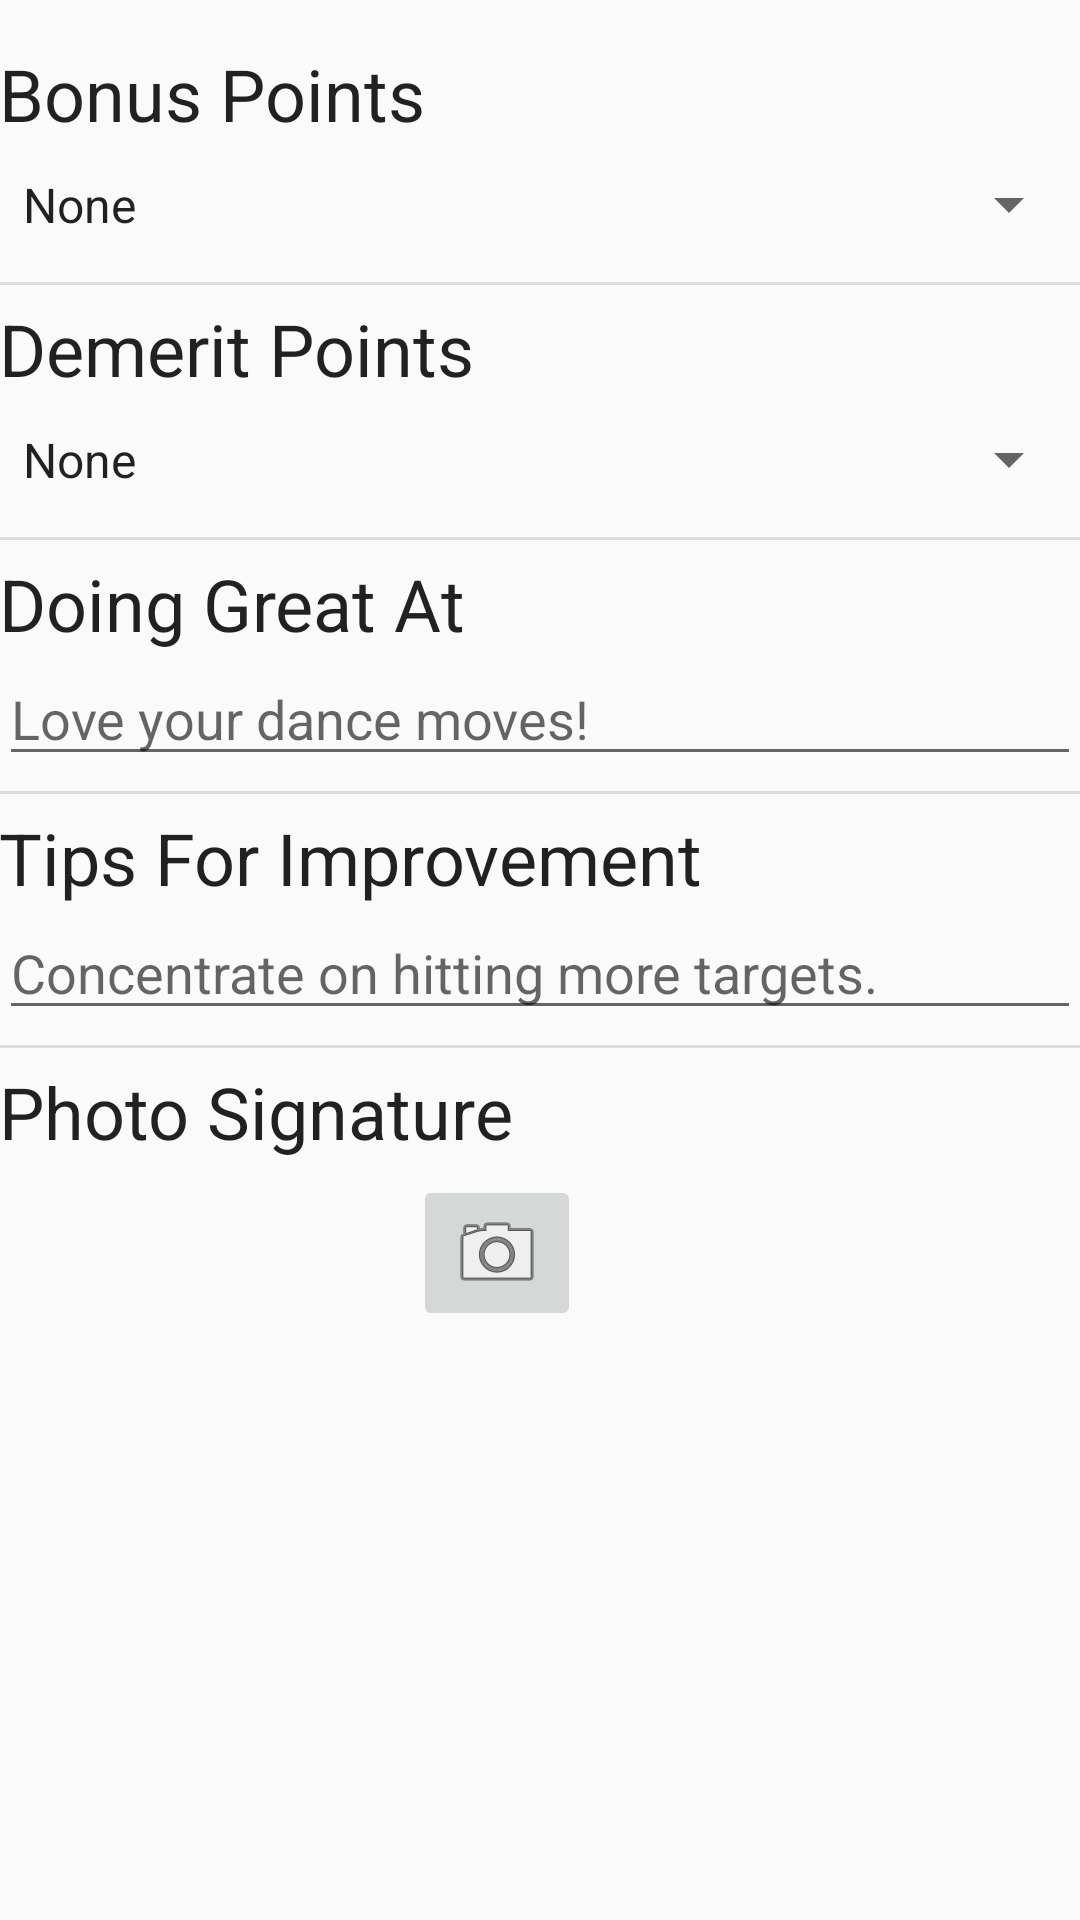

Layout XML and referenced resources for this Android screen:
<!-- AndroidManifest.xml: application theme AppTheme -->
<!-- res/layout/fragment_submission.xml -->
<android.support.v4.widget.NestedScrollView
    xmlns:android="http://schemas.android.com/apk/res/android"
    xmlns:tools="http://schemas.android.com/tools"
    android:layout_width="fill_parent"
    android:layout_height="fill_parent"
    android:scrollbars="none"

    >

    <LinearLayout
        android:layout_width="fill_parent"
        android:layout_height="wrap_content"
        android:orientation="vertical"
        android:paddingLeft="@dimen/activity_horizontal_margin"
        android:paddingRight="@dimen/activity_horizontal_margin"
        android:paddingTop="15dp"
        >


        <TextView
            style="@style/Title"
            android:text="@string/bonus"
            />

        <Spinner
            android:id="@+id/bonus_spinner"
            android:layout_width="match_parent"
            android:layout_height="wrap_content"
            android:entries="@array/bonus_array"
            android:paddingBottom="10dp"
            android:paddingTop="10dp"
            android:spinnerMode="dialog"
            android:textAppearance="@style/TextAppearance.AppCompat.Subhead"

            />

        <View
            style="@style/Divider"
            />

        <TextView
            style="@style/Title"
            android:text="@string/demerit"
            />

        <Spinner
            android:id="@+id/demerit_spinner"
            android:entries="@array/demerit_array"
            android:layout_width="match_parent"
            android:layout_height="wrap_content"
            android:paddingBottom="10dp"
            android:paddingTop="10dp"
            android:spinnerMode="dialog"
            android:textAppearance="@style/TextAppearance.AppCompat.Subhead"
            />

        <View
            style="@style/Divider"
            />


        <TextView
            style="@style/Title"
            android:text="@string/great_at"
            />

        <EditText
            android:id="@+id/doing_great_at"
            android:layout_width="match_parent"
            android:layout_height="wrap_content"
            android:hint="@string/great_at_hint"
            />

        <View
            style="@style/Divider"
            />


        <TextView
            style="@style/Title"
            android:text="@string/bad_at"
            />

        <EditText
            android:id="@+id/improvements"
            android:layout_width="match_parent"
            android:layout_height="wrap_content"
            android:hint="@string/bad_at_hint"
            />

        <View
            style="@style/Divider"
            />

        <TextView
            style="@style/Title"
            android:text="Photo Signature"
            />

        <RelativeLayout
            android:layout_width="match_parent"
            android:layout_height="wrap_content"
            android:paddingTop="5dp">


            <ImageView
                android:id="@+id/photoSig_thumbnail"
                android:layout_width="128dp"
                android:layout_height="72dp"
                />

            <ImageButton
                android:layout_alignParentTop="true"
                android:layout_toRightOf="@id/photoSig_thumbnail"
                android:id="@+id/photoSig_button"
                android:layout_width="wrap_content"
                android:layout_height="wrap_content"
                android:src="@android:drawable/ic_menu_camera"
                android:layout_marginLeft="10dp"/>


        </RelativeLayout>


    </LinearLayout>


</android.support.v4.widget.NestedScrollView>
<!-- resources referenced by this layout -->
<resources>
  <string-array name="bonus_array">
          <item>None</item>
          <item>High Wind (+5 Pts)</item>
          <item>Drizzle/Rain (+5 Pts)</item>
          <item>Heat Wave (+5 Pts)</item>
          <item>Client Testimonial (+5 Pts)</item>
          <item>Whack Sign (+5 Pts)</item>
      </string-array>
  <string-array name="demerit_array">
          <item>None</item>
          <item>5 Min Over Break (-5 Pts)</item>
          <item>10 Min Over Break (-10 Pts)</item>
          <item>Incorrect Break Time (-10 Pts)</item>
          <item>Exessive Ph/mp3 Use (-5 Pts)</item>
          <item>Client Complaint (-10 Pts)</item>
      </string-array>
  <string name="bad_at">Tips For Improvement</string>
  <string name="bad_at_hint">Concentrate on hitting more targets.</string>
  <string name="bonus">Bonus Points</string>
  <string name="demerit">Demerit Points</string>
  <string name="great_at">Doing Great At</string>
  <string name="great_at_hint">Love your dance moves!</string>
  <style name="Divider">
          <item name="android:layout_width">match_parent</item>
          <item name="android:layout_height">1dp</item>
          <item name="android:background">?android:attr/listDivider</item>
          <item name="android:layout_marginTop">5dp</item>
          <item name="android:layout_marginBottom">5dp</item>
      </style>
  <style name="Title" parent="@style/TextAppearance.AppCompat.Headline">
          <item name="android:layout_width">wrap_content</item>
          <item name="android:layout_height">wrap_content</item>
      </style>
  <style name="AppTheme" parent="Theme.AppCompat.Light.DarkActionBar">
          
          <item name="colorPrimary">@color/colorPrimary</item>
          <item name="colorPrimaryDark">@color/colorPrimaryDark</item>
          <item name="colorAccent">@color/colorAccent</item>
      </style>
  <color name="colorPrimary">#e52d27</color>
  <color name="colorPrimaryDark">#b31217</color>
  <color name="colorAccent">#e52d27</color>
</resources>
